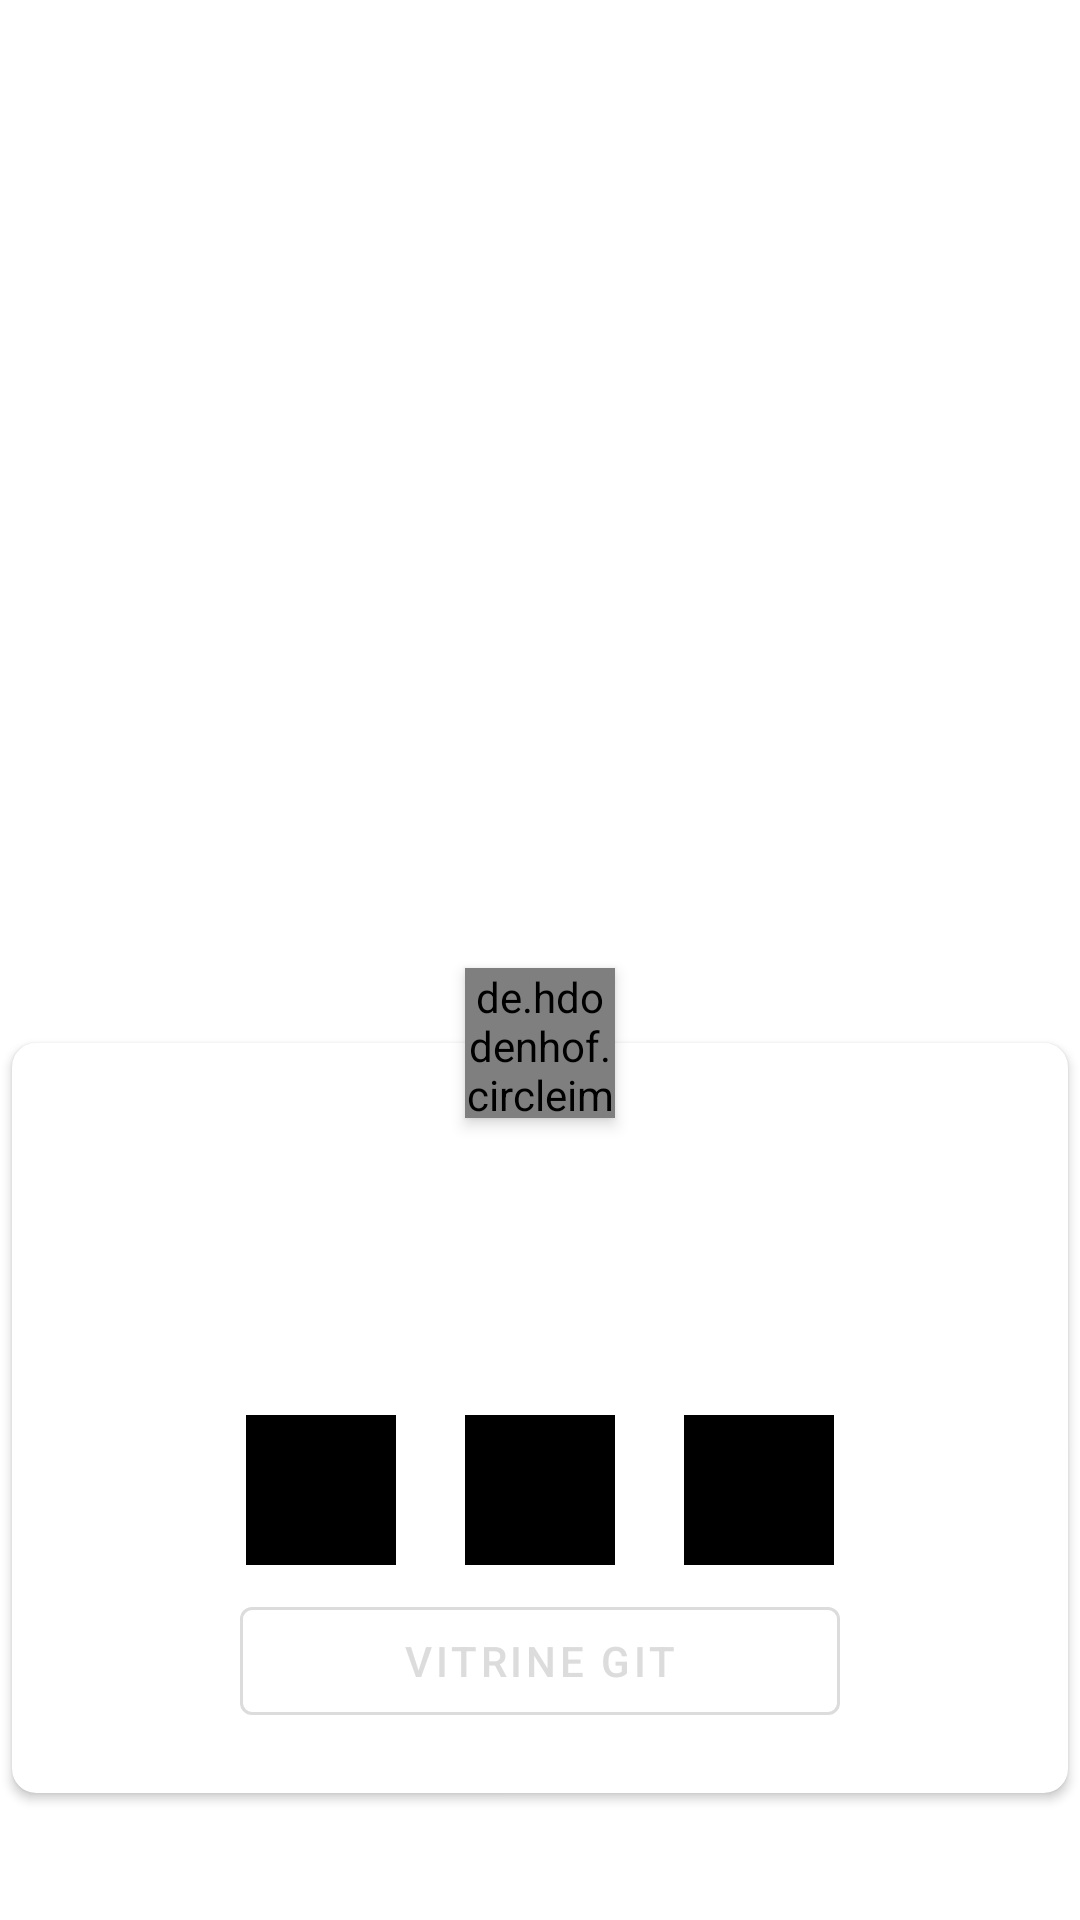

This screen was rendered from an Android layout file. Write that file and the resources it references.
<!-- AndroidManifest.xml: application theme Theme.MobilliumTask -->
<!-- res/layout/card_editor_shop.xml -->
<?xml version="1.0" encoding="utf-8"?>
<androidx.constraintlayout.widget.ConstraintLayout xmlns:android="http://schemas.android.com/apk/res/android"
    xmlns:app="http://schemas.android.com/apk/res-auto"
    xmlns:tools="http://schemas.android.com/tools"
    android:layout_width="match_parent"
    android:layout_height="@dimen/card_editor_shop_height">


    <de.hdodenhof.circleimageview.CircleImageView
        android:id="@+id/img_logo"
        android:layout_width="@dimen/shop_circle_logo_size"
        android:layout_height="@dimen/shop_circle_logo_size"
        android:elevation="3dp"
        app:civ_border_color="@color/white"
        app:civ_border_width="2dp"
        app:layout_constraintBottom_toTopOf="@id/card_editor_shop"
        app:layout_constraintEnd_toEndOf="parent"
        app:layout_constraintStart_toStartOf="parent"
        app:layout_constraintTop_toTopOf="@id/card_editor_shop"
        tools:src="@drawable/ic_launcher_background" />


    <androidx.cardview.widget.CardView
        android:id="@+id/card_editor_shop"
        android:layout_width="match_parent"
        android:layout_height="@dimen/editor_shop_inside_card_height"
        android:layout_margin="@dimen/card_margin"
        android:background="@color/white"
        app:cardBackgroundColor="@color/white"
        app:cardCornerRadius="@dimen/card_corner_radius"
        app:layout_constraintBottom_toBottomOf="parent"
        app:layout_constraintEnd_toEndOf="parent"
        app:layout_constraintStart_toStartOf="parent"
        app:layout_constraintTop_toTopOf="parent"
        app:layout_constraintVertical_bias="0.9" />


    <TextView
        android:id="@+id/txt_collection_title"
        android:layout_width="wrap_content"
        android:layout_height="wrap_content"
        android:layout_marginTop="@dimen/margin_8"
        android:elevation="3dp"
        android:ellipsize="end"
        android:textColor="@color/black"
        android:textSize="@dimen/editor_shop_title_text_size"
        app:layout_constraintEnd_toEndOf="parent"
        app:layout_constraintStart_toStartOf="parent"
        app:layout_constraintTop_toBottomOf="@id/img_logo"
        tools:text="Laricca Design" />

    <TextView
        android:id="@+id/txt_collection_definition"
        android:layout_width="0dp"
        android:layout_height="wrap_content"
        android:layout_marginStart="@dimen/margin_16"
        android:layout_marginEnd="@dimen/margin_16"
        android:elevation="3dp"
        android:ellipsize="end"
        android:maxLines="2"
        android:textAlignment="center"
        android:textSize="@dimen/editor_shop_definition_text_size"
        app:layout_constraintBottom_toBottomOf="parent"
        app:layout_constraintEnd_toEndOf="parent"
        app:layout_constraintStart_toStartOf="parent"
        app:layout_constraintTop_toBottomOf="@id/txt_collection_title"
        app:layout_constraintVertical_bias="0.1"
        tools:text="Laricca Design stilinizi destekleyen, minimalist ve zarif tasarımalr sunar" />

    <ImageView
        android:id="@+id/img_editor_img_1"
        android:layout_width="@dimen/shop_image_size"
        android:layout_height="@dimen/shop_image_size"
        android:layout_marginStart="@dimen/margin_2"
        android:layout_marginBottom="@dimen/margin_8"
        android:elevation="3dp"
        android:scaleType="centerCrop"
        android:src="@color/black"
        app:layout_constraintBottom_toTopOf="@id/btn_go_window"
        app:layout_constraintStart_toStartOf="@id/btn_go_window" />

    <ImageView
        android:id="@+id/img_editor_img_2"
        android:layout_width="@dimen/shop_image_size"
        android:layout_height="@dimen/shop_image_size"
        android:layout_marginBottom="@dimen/margin_8"
        android:elevation="3dp"
        android:scaleType="centerCrop"
        android:src="@color/black"
        app:layout_constraintBottom_toTopOf="@id/btn_go_window"
        app:layout_constraintEnd_toStartOf="@id/img_editor_img_3"
        app:layout_constraintStart_toEndOf="@id/img_editor_img_1" />

    <ImageView
        android:id="@+id/img_editor_img_3"
        android:layout_width="@dimen/shop_image_size"
        android:layout_height="@dimen/shop_image_size"
        android:layout_marginEnd="@dimen/margin_2"
        android:layout_marginBottom="@dimen/margin_8"
        android:elevation="3dp"
        android:scaleType="centerCrop"
        android:src="@color/black"
        app:layout_constraintBottom_toTopOf="@id/btn_go_window"
        app:layout_constraintEnd_toEndOf="@id/btn_go_window" />

    <com.google.android.material.button.MaterialButton
        android:id="@+id/btn_go_window"
        style="@style/Widget.MaterialComponents.Button.OutlinedButton"
        android:layout_width="@dimen/card_editor_button_width"
        android:layout_height="wrap_content"
        android:layout_marginBottom="@dimen/margin_20"
        android:elevation="2dp"
        android:text="@string/go_window"
        android:textColor="@color/gray"
        app:layout_constraintBottom_toBottomOf="@id/card_editor_shop"
        app:layout_constraintEnd_toEndOf="@id/card_editor_shop"
        app:layout_constraintStart_toStartOf="@id/card_editor_shop"
        app:strokeColor="@color/gray" />
</androidx.constraintlayout.widget.ConstraintLayout>
<!-- resources referenced by this layout -->
<resources>
  <color name="black">#FF000000</color>
  <color name="gray">#DCDCDC</color>
  <color name="white">#FFFFFFFF</color>
  <dimen name="card_corner_radius">8dp</dimen>
  <dimen name="card_editor_button_width">200dp</dimen>
  <dimen name="card_editor_shop_height">300dp</dimen>
  <dimen name="card_margin">4dp</dimen>
  <dimen name="editor_shop_definition_text_size">16sp</dimen>
  <dimen name="editor_shop_inside_card_height">250dp</dimen>
  <dimen name="editor_shop_title_text_size">18sp</dimen>
  <dimen name="margin_16">16dp</dimen>
  <dimen name="margin_2">2dp</dimen>
  <dimen name="margin_20">20dp</dimen>
  <dimen name="margin_8">8dp</dimen>
  <dimen name="shop_circle_logo_size">50dp</dimen>
  <dimen name="shop_image_size">50dp</dimen>
  <string name="go_window">Vitrine Git</string>
  <style name="Theme.MobilliumTask" parent="Theme.MaterialComponents.DayNight.NoActionBar">
          
          <item name="colorPrimary">@color/red</item>
          <item name="colorPrimaryVariant">@color/red</item>
          <item name="colorOnPrimary">@color/white</item>
          
          <item name="colorSecondary">@color/teal_200</item>
          <item name="colorSecondaryVariant">@color/teal_700</item>
          <item name="colorOnSecondary">@color/black</item>
          
          <item name="android:statusBarColor" tools:targetApi="l">?attr/colorPrimaryVariant</item>
          
      </style>
  <color name="red">#FF0000</color>
  <color name="teal_200">#FF03DAC5</color>
  <color name="teal_700">#FF018786</color>
</resources>
